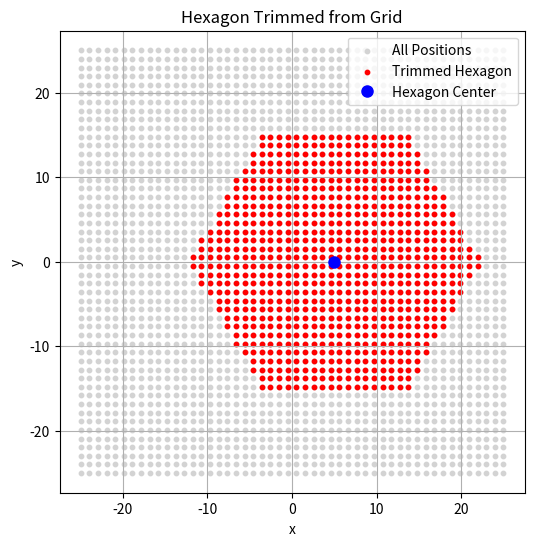

Reproduce this figure in Python.
# -*- coding: utf-8 -*-
"""
Created on Sat Jun  7 19:15:05 2025

@author: jdkem
"""


import numpy as np
import math


def generate_graphene(nx, ny, a=1.42):
    """
    Generate graphene sheet atom positions (x, y, z=0).
    
    Parameters:
        nx (int): Number of unit cells along x.
        ny (int): Number of unit cells along y.
        a (float): C–C bond length (default 1.42 Å).
    
    Returns:
        positions (list of tuple): List of (x, y, z=0) positions.
    """
    # Unit cell vectors
    a1 = np.array([np.sqrt(3)*a, 0])
    a2 = np.array([np.sqrt(3)*a/2, 3*a/2])
    
    # Basis atoms in unit cell
    basis = [
        np.array([0, 0]),
        np.array([0, a])
    ]
    
    positions = []
    for i in range(nx):
        for j in range(ny):
            # Lattice translation vector
            R = i * a1 + j * a2
            for b in basis:
                pos = R + b
                positions.append((pos[0], pos[1], 0))
                
    # Center positions
    positions = np.array(positions)
    center = positions.mean(axis=0)
    rel_positions = positions - center
    print(rel_positions)
    
    return rel_positions


def trim_hexagon1(positions, side_length):
    """
    Trim a graphene flake to a symmetrical hexagon.
    
    Parameters:
        positions (list of tuple): Atom positions (x, y).
        side_length (float): Side length of the hexagon.
    
    Returns:
        trimmed_positions (list of tuple): Positions within hexagon.
    """
    trimmed = []
    for x, y, z in positions:
        # Transform to axial (hex) coordinates
        q = (np.sqrt(3)/3 * x - 1/3 * y) / side_length
        r = (2/3 * y) / side_length
        s = -q - r
        if max(abs(q), abs(r), abs(s)) <= 1:
            trimmed.append((x, y, z))
    return np.array(trimmed)



def trim_hexagon2(positions, hex_radius):
    """
    Trim graphene atoms to form a symmetric hexagonal region.

    Parameters:
        positions (list of tuple): Atom positions (x, y, z).
        hex_radius (float): Hexagon distance from center to vertex.

    Returns:
        hex_positions (list of tuple): Atoms within the hexagonal region.
    """
    hex_positions = []
    for x, y, z in positions:
        # Compute axial hex coordinates
        q = (np.sqrt(3)/3 * x - 1/3 * y) / hex_radius
        r = (2/3 * y) / hex_radius
        s = -q - r
        if max(abs(q), abs(r), abs(s)) <= 1:
            hex_positions.append((x, y, z))
    return np.array(hex_positions)


def trim_hexagon3(positions, hex_radius):
    """
    Cut atoms to form a symmetric hexagonal graphene flake.

    Parameters:
        positions (list of tuple): Atom positions (x, y, z).
        hex_radius (float): Distance from center to hexagon vertex.

    Returns:
        flake_positions (list of tuple): Atoms within hexagonal flake.
    """
    flake_positions = []
    for x, y, z in positions:
        # Calculate the six edge directions (hexagonal condition)
        px, py = abs(x), abs(y)
        if (np.sqrt(3) * px + py <= np.sqrt(3) * hex_radius and
            np.sqrt(3) * px - py <= np.sqrt(3) * hex_radius and
            py <= hex_radius):
            flake_positions.append((x, y, z))
    return np.array(flake_positions)


def trim_hexagon4(positions, hex_radius):
    """
    Cut graphene atoms to form a symmetric hexagonal flake.

    Parameters:
        positions (list of tuple): Atom positions (x, y, z).
        hex_radius (float): Distance from center to hexagon vertex.

    Returns:
        hex_flake (list of tuple): Atoms within the hexagon.
    """
    hex_flake = []
    for x, y, z in positions:
        # Compute absolute coordinates
        px, py = abs(x), abs(y)
        # Symmetric hexagon condition
        if (py <= hex_radius and
            np.sqrt(3) * px + py <= np.sqrt(3) * hex_radius and
            np.sqrt(3) * px - py <= np.sqrt(3) * hex_radius):
            hex_flake.append((x, y, z))
    return np.array(hex_flake)

# Use law of cosines to compute the "zigzag span"
r0 = 1.42
n = 4
span = math.sqrt(r0**2 + r0**2 - 2*r0*r0*math.cos(math.radians(120)))
side_length = (n - 1.5)*span
print(n, side_length)


positions = generate_graphene(20, 20, a=1.42)
hex_positions = trim_hexagon1(positions, side_length)
hex_positions = trim_hexagon2(positions, side_length)
hex_positions = trim_hexagon3(positions, side_length)
hex_positions = trim_hexagon4(positions, side_length)





def write_lmp(filename, hex_positions):
    # Writing new file with bonds information
    with open(filename,'w') as f: 
        header = 'Testing graphene'
        f.write(f'{header[-220:len(header)]}\n\n') # Make max header length of 220 characters
        f.write(f'{len(hex_positions)} atoms\n\n')
        f.write('1 atom types\n\n')
        
        buffer = 5.0
        xlo = np.min(hex_positions[:,0]) - buffer
        xhi = np.max(hex_positions[:,0]) + buffer
        ylo = np.min(hex_positions[:,1]) - buffer
        yhi = np.max(hex_positions[:,1]) + buffer
        zlo = np.min(hex_positions[:,2]) - buffer
        zhi = np.max(hex_positions[:,2]) + buffer
        f.write('{:<12.8f} {:<12.8f} xlo xhi\n'.format(xlo, xhi))
        f.write('{:<12.8f} {:<12.8f} ylo yhi\n'.format(ylo, yhi))
        f.write('{:<12.8f} {:<12.8f} zlo zhi\n'.format(zlo, zhi))
        
        f.write('\nMasses\n\n')
        f.write(' 1   12.01100  # C\n')
        
        f.write('\nAtoms # full\n\n')
        for n, (x, y, z) in enumerate(hex_positions, 1):
            molid = 1
            charge = 0.0
            atomtype = 1
            f.write('{:^6} {:^4} {:^2} {:^10.6f} {:^15.9f} {:^15.9f} {:^15.9f}\n'.format(n, molid, atomtype, charge, x, y, z))
    return

#write_lmp('qdot.data', hex_positions)









import matplotlib.pyplot as plt
import numpy as np

def trim_hexagon(positions, side_length, center=(0.0, 0.0)):
    trimmed = []
    cx, cy = center
    for x, y in positions:
        # Shift to hexagon center
        x_shifted, y_shifted = x - cx, y - cy
        q = (np.sqrt(3)/3 * x_shifted - 1/3 * y_shifted) / side_length
        r = (2/3 * y_shifted) / side_length
        s = -q - r
        if max(abs(q), abs(r), abs(s)) <= 1:
            trimmed.append((x, y))
    return trimmed

# Example: generate some atom positions in a 2D grid
positions = [(x, y) for x in np.linspace(-25, 25, 50)
                      for y in np.linspace(-25, 25, 50)]

# Hexagon centered at (5, 5)
side_length = 10.0
center = (5.0, 0.0)
hex_flake = trim_hexagon(positions, side_length, center)

# Plot
x_all, y_all = zip(*positions)
x_hex, y_hex = zip(*hex_flake)

plt.figure(figsize=(6, 6))
plt.scatter(x_all, y_all, s=10, c='lightgray', label='All Positions')
plt.scatter(x_hex, y_hex, s=10, c='red', label='Trimmed Hexagon')
plt.plot(center[0], center[1], 'bo', label='Hexagon Center', markersize=8)
plt.legend()
plt.axis('equal')
plt.xlabel('x')
plt.ylabel('y')
plt.title('Hexagon Trimmed from Grid')
plt.grid(True)
plt.show()
